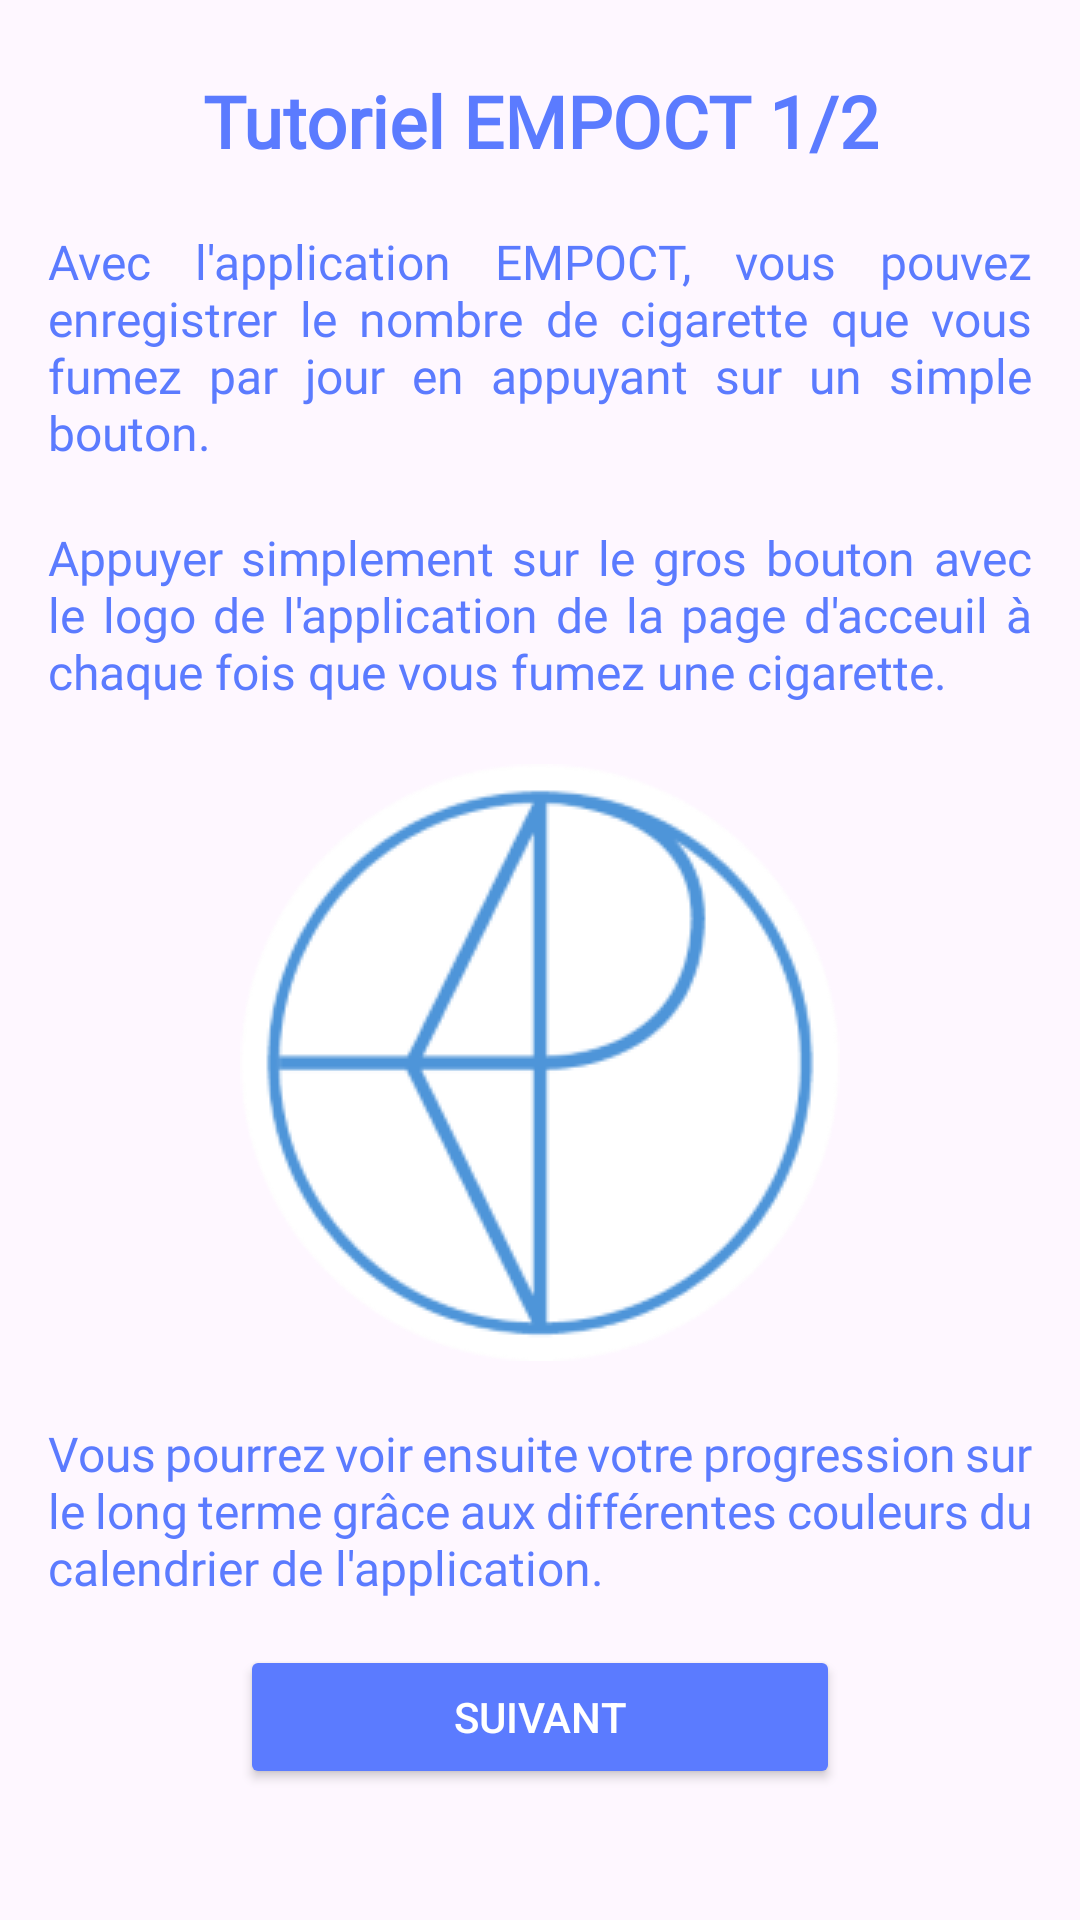

This screen was rendered from an Android layout file. Write that file and the resources it references.
<!-- AndroidManifest.xml: application theme Theme.EMPOCT -->
<!-- res/layout/fragment_tuto1.xml -->
<?xml version="1.0" encoding="utf-8"?>
<LinearLayout
    xmlns:android="http://schemas.android.com/apk/res/android"
    xmlns:tools="http://schemas.android.com/tools"
    android:layout_width="match_parent"
    android:layout_height="match_parent"
    android:orientation="vertical"
    android:padding="16dp"
    android:gravity="center_horizontal"
    tools:context=".Tuto1">

    
    <TextView
        android:id="@+id/infoTextView1"
        android:layout_width="wrap_content"
        android:layout_height="wrap_content"
        android:layout_marginTop="8dp"
        android:fontFamily="@font/kdam_thmor_pro"
        android:text="Tutoriel EMPOCT 1/2"
        android:textAlignment="center"
        android:textColor="#5B7BFF"
        android:textSize="24sp"
        android:textStyle="bold" />

    
    <TextView
        android:id="@+id/infoTextView2"
        android:layout_width="match_parent"
        android:layout_height="wrap_content"
        android:layout_marginTop="20dp"
        android:fontFamily="@font/kdam_thmor_pro"
        android:text="Avec l'application EMPOCT, vous pouvez enregistrer le nombre de cigarette que vous fumez par jour en appuyant sur un simple bouton."
        android:textAlignment="textStart"
        android:textColor="#5B7BFF"
        android:textSize="16sp"
        android:justificationMode="inter_word" />

    
    <TextView
        android:id="@+id/infoTextView3"
        android:layout_width="match_parent"
        android:layout_height="wrap_content"
        android:layout_marginTop="20dp"
        android:layout_marginBottom="20dp"
        android:fontFamily="@font/kdam_thmor_pro"
        android:text="Appuyer simplement sur le gros bouton avec le logo de l'application de la page d'acceuil à chaque fois que vous fumez une cigarette."
        android:textAlignment="textStart"
        android:textColor="#5B7BFF"
        android:textSize="16sp"
        android:justificationMode="inter_word" />

    
    <ImageView
        android:id="@+id/imageView"
        android:layout_width="wrap_content"
        android:layout_height="wrap_content"
        android:src="@drawable/bigbouton_resized" />

    
    <TextView
        android:id="@+id/infoTextView4"
        android:layout_width="match_parent"
        android:layout_height="wrap_content"
        android:layout_marginTop="20dp"
        android:layout_marginBottom="10dp"
        android:fontFamily="@font/kdam_thmor_pro"
        android:text="Vous pourrez voir ensuite votre progression sur le long terme grâce aux différentes couleurs du calendrier de l'application."
        android:textAlignment="textStart"
        android:textColor="#5B7BFF"
        android:textSize="16sp"
        android:justificationMode="inter_word" />

    
    <Button
        android:id="@+id/button7"
        android:layout_width="200dp"
        android:layout_height="wrap_content"
        android:backgroundTint="#5B7BFF"
        android:layout_marginTop="5dp"
        android:text="Suivant"
        android:textColor="@color/white" />

</LinearLayout>
<!-- resources referenced by this layout -->
<resources>
  <!-- drawable bigbouton_resized (drawable) -->
  <?xml version="1.0" encoding="utf-8"?>
  <layer-list xmlns:android="http://schemas.android.com/apk/res/android">
      <item>
          <bitmap
              android:src="@drawable/logo_vecto"
              android:gravity="center" />
      </item>
  </layer-list>
  <style name="Theme.EMPOCT" parent="Base.Theme.EMPOCT" />
  <!-- drawable logo_vecto: png bitmap (drawable, 15759 bytes) -->
  <style name="Base.Theme.EMPOCT" parent="Theme.Material3.DayNight.NoActionBar">
          
          
      </style>
  <!-- not gathered from this repository: default colours our renderer supplied (Android Studio template values) -->
  <color name="white">#FFFFFFFF</color>
</resources>
